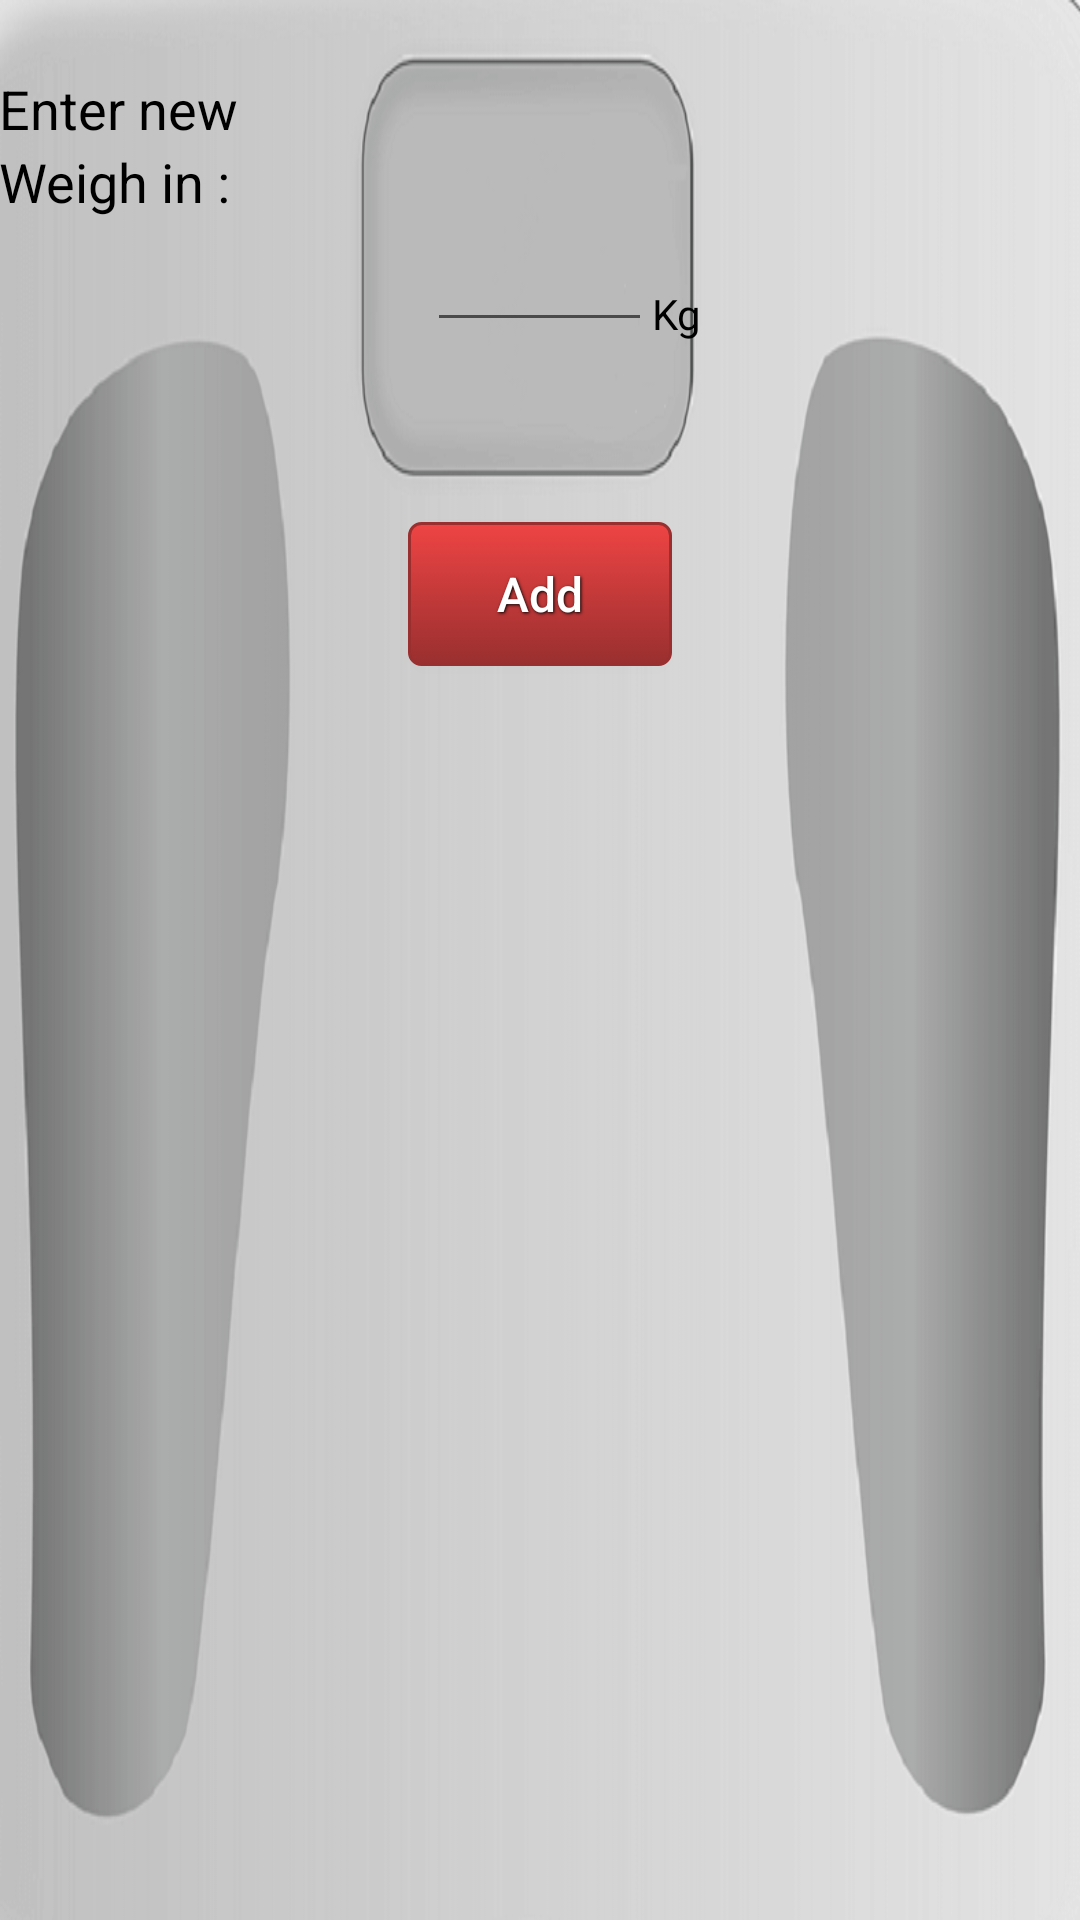

This screen was rendered from an Android layout file. Write that file and the resources it references.
<!-- AndroidManifest.xml: application theme AppTheme -->
<!-- res/layout/activity_record_weight.xml -->
<?xml version="1.0" encoding="utf-8"?>
<RelativeLayout xmlns:android="http://schemas.android.com/apk/res/android"
    xmlns:tools="http://schemas.android.com/tools"
    android:layout_width="match_parent"
    android:layout_height="match_parent"
    android:paddingBottom="@dimen/activity_vertical_margin"
    android:paddingLeft="@dimen/activity_horizontal_margin"
    android:paddingRight="@dimen/activity_horizontal_margin"
    android:paddingTop="@dimen/activity_vertical_margin"
    tools:context="com.example.apps.simpleweighttracker.recordWeight"
    android:backgroundTintMode="screen"
    android:background="@drawable/scales3">

    <TextView
        android:layout_width="wrap_content"
        android:layout_height="wrap_content"
        android:textAppearance="?android:attr/textAppearanceSmall"
        android:text="@string/unitsRWText"
        android:id="@+id/unitsText"
        android:layout_alignBottom="@+id/weightInput"
        android:layout_toRightOf="@+id/weightInput"
        android:layout_toEndOf="@+id/weightInput"
        android:textColor="#000000" />

    <TextView
        android:layout_width="wrap_content"
        android:layout_height="wrap_content"
        android:textAppearance="?android:attr/textAppearanceMedium"
        android:text="@string/enterNewRWText"
        android:id="@+id/enterText"
        android:layout_marginTop="24dp"
        android:layout_alignParentTop="true"
        android:layout_alignParentLeft="true"
        android:layout_alignParentStart="true"
        android:textColor="#000000" />

    <TextView
        android:layout_width="wrap_content"
        android:layout_height="wrap_content"
        android:textAppearance="?android:attr/textAppearanceMedium"
        android:text="@string/weighinRWText"
        android:id="@+id/weighinText"
        android:layout_below="@+id/enterText"
        android:layout_alignParentLeft="true"
        android:layout_alignParentStart="true"
        android:textColor="#000000" />

    <EditText
        android:layout_width="wrap_content"
        android:layout_height="wrap_content"
        android:inputType="numberDecimal"
        android:ems="10"
        android:id="@+id/weightInput"
        android:maxWidth="30dp"
        android:visibility="visible"
        android:width="75dp"
        android:layout_below="@+id/weighinText"
        android:layout_centerHorizontal="true"
        android:textColor="#ef4444"
        android:layout_marginBottom="50dp"
        android:textIsSelectable="false"
        android:textAlignment="center" />

    <Button
        style="@style/ButtonText"

        android:layout_width="wrap_content"
        android:layout_height="wrap_content"
        android:text="@string/addRWText"
        android:id="@+id/addButton"
        android:textAllCaps="false"
        android:background="@drawable/btn_red"
        android:onClick="onAddClicked"
        android:layout_below="@+id/weightInput"
        android:layout_centerHorizontal="true" />

    <TextView
        android:layout_width="wrap_content"
        android:layout_height="wrap_content"
        android:textAppearance="?android:attr/textAppearanceMedium"
        android:text="@string/goalWeightRWText"
        android:id="@+id/goalText"
        android:layout_below="@+id/addButton"
        android:layout_centerHorizontal="true"
        android:layout_marginTop="124dp"
        android:textColor="#ffffff"
        android:visibility="invisible" />

    <TextView
        android:layout_width="wrap_content"
        android:layout_height="wrap_content"
        android:textAppearance="?android:attr/textAppearanceMedium"
        android:id="@+id/goalWeightText"
        android:layout_below="@+id/goalText"
        android:layout_centerHorizontal="true"
        android:layout_marginTop="8dp"
        android:textColor="#000000"
        android:enabled="false"
        android:visibility="invisible" />

    <TextView
        android:layout_width="wrap_content"
        android:layout_height="wrap_content"
        android:textAppearance="?android:attr/textAppearanceSmall"
        android:id="@+id/unitsText2"
        android:textColor="#000000"
        android:layout_alignBottom="@+id/goalWeightText"
        android:layout_alignLeft="@+id/unitsText"
        android:layout_alignStart="@+id/unitsText"
        android:visibility="invisible" />

</RelativeLayout>
<!-- resources referenced by this layout -->
<resources>
  <!-- drawable btn_red (drawable) -->
  <?xml version="1.0" encoding="utf-8"?>
  <selector xmlns:android="http://schemas.android.com/apk/res/android" >
      <item android:state_pressed="true" >
          <shape>
              <solid 
                  android:color="#ef4444" />
              <stroke 
                  android:width="1dp"
                  android:color="#992f2f" />
              <corners 
                  android:radius="3dp" />
              <padding
                  android:left="10dp"
                  android:top="10dp"
                  android:right="10dp"
                  android:bottom="10dp" />
          </shape>
      </item>
  
      <item>
          <shape>
              <gradient 
                  android:startColor="#ef4444"
                  android:endColor="#992f2f"
                  android:angle="270" />
              <stroke 
                  android:width="1dp"
                  android:color="#992f2f" />
              <corners 
                  android:radius="4dp" />
              <padding
                  android:left="10dp"
                  android:top="10dp"
                  android:right="10dp"
                  android:bottom="10dp" />
          </shape>
      </item>
  </selector>
  <!-- drawable scales3: png bitmap (drawable, 23221 bytes) -->
  <string name="addRWText">Add</string>
  <string name="enterNewRWText">Enter new</string>
  <string name="goalWeightRWText">Goal Weight:</string>
  <string name="unitsRWText">Kg</string>
  <string name="weighinRWText">Weigh in :</string>
  <style name="ButtonText">
          <item name="android:layout_width">wrap_content</item>
          <item name="android:layout_height">wrap_content</item>
          <item name="android:textColor">#ffffff</item>
          <item name="android:gravity">center</item>
          <item name="android:layout_margin">10dp</item>
          <item name="android:textSize">16sp</item>
          <item name="android:textAllCaps">false</item>
          <item name="android:shadowColor">#000000</item>
          <item name="android:shadowDx">1</item>
          <item name="android:shadowDy">1</item>
          <item name="android:shadowRadius">2</item>
      </style>
  <style name="AppTheme" parent="Theme.AppCompat.Light.NoActionBar">
          
          <item name="colorPrimary">@color/colorPrimary</item>
          <item name="colorPrimaryDark">@color/colorPrimaryDark</item>
          <item name="colorAccent">@color/colorAccent</item>
      </style>
      @TargetApi(13)
  <!-- not gathered from this repository: default colours our renderer supplied (Android Studio template values) -->
  <color name="colorPrimary">#FF6200EE</color>
  <color name="colorPrimaryDark">#FF3700B3</color>
  <color name="colorAccent">#FF03DAC5</color>
</resources>
